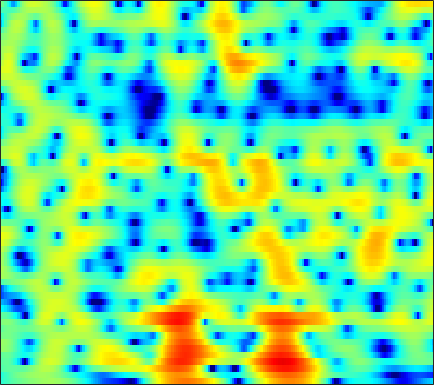

Values plotted in this chart, from the file beside it:
-3.7225, -3.3442, -2.8866, -2.4769, -2.189, -1.8469, -1.5492, -1.3424, -1.0933, -0.85177, -0.61271, -0.43839, -0.20894, 0.01633, 0.18258, 0.39361, 0.60067, 0.75445, 0.93405, 1.0877, 1.2046, 1.2693, 1.3272, 1.3419
-4.143, -3.582, -2.919, -2.336, -1.947, -1.482, -1.068, -0.7879, -0.4491, -0.1425, 0.1346, 0.3281, 0.5649, 0.7791, 0.922, 1.088, 1.221, 1.297, 1.362, 1.383, 1.354, 1.296, 1.165, 0.9715
-2.041, -1.821, -1.592, -1.441, -1.385, -1.36, -1.396, -1.435, -1.48, -1.474, -1.373, -1.214, -0.8884, -0.4531, -0.07862, 0.4471, 0.9547, 1.304, 1.7, 1.998, 2.178, 2.229, 2.171, 1.963
-1.764, -1.488, -1.343, -1.468, -1.748, -2.407, -3.457, -4.587, -6.708, -10.05, -16.26, -24.94, -14.76, -8.695, -5.863, -3.164, -1.194, -0.0392, 1.178, 2.095, 2.762, 3.112, 3.398, 3.492
-1.438, -1.179, -1.037, -1.12, -1.312, -1.725, -2.301, -2.805, -3.521, -4.181, -4.646, -4.77, -4.57, -3.99, -3.368, -2.402, -1.389, -0.64, 0.2892, 1.103, 1.781, 2.184, 2.586, 2.821
0.7428, 0.7106, 0.5561, 0.2555, -0.06995, -0.6449, -1.38, -2.026, -3.011, -4.117, -5.271, -6.078, -6.836, -6.925, -6.443, -5.247, -3.753, -2.63, -1.217, 0.009987, 1.03, 1.652, 2.3, 2.744
1.034, 0.9686, 0.7891, 0.4771, 0.1483, -0.4356, -1.213, -1.95, -3.177, -4.745, -6.777, -8.676, -11.58, -13.12, -11.77, -8.589, -5.748, -4.012, -2.121, -0.6364, 0.5391, 1.244, 1.986, 2.523
-0.5976, -0.4441, -0.3425, -0.3624, -0.4568, -0.6801, -1.002, -1.3, -1.742, -2.192, -2.623, -2.889, -3.083, -3.051, -2.859, -2.409, -1.795, -1.282, -0.5878, 0.06625, 0.6353, 0.9982, 1.388, 1.673
-1.385, -0.9908, -0.6529, -0.4879, -0.4596, -0.5167, -0.6504, -0.7919, -0.987, -1.157, -1.246, -1.239, -1.125, -0.887, -0.637, -0.2323, 0.2087, 0.5395, 0.9317, 1.228, 1.414, 1.465, 1.394, 1.175
-0.2104, 0.1127, 0.3144, 0.3033, 0.1607, -0.1999, -0.729, -1.214, -1.919, -2.601, -3.055, -3.126, -2.718, -1.841, -1, 0.1712, 1.267, 1.973, 2.718, 3.208, 3.395, 3.318, 2.88, 1.999
-1.361, -1.366, -1.579, -1.999, -2.48, -3.347, -4.477, -5.533, -7.382, -10.13, -15.02, -24.1, -18.7, -9.994, -6.374, -2.983, -0.5532, 0.8436, 2.251, 3.232, 3.844, 4.054, 4.021, 3.646
-5.264, -5.631, -6.358, -7.413, -8.396, -9.917, -11.51, -12.47, -13.08, -12.92, -12.22, -11.33, -9.687, -7.581, -5.886, -3.713, -1.776, -0.5249, 0.8684, 1.953, 2.758, 3.19, 3.569, 3.741
-8.415, -8.826, -9.59, -10.72, -11.9, -14.19, -17.96, -22.17, -22.68, -16.56, -12.33, -9.948, -7.437, -5.338, -3.94, -2.314, -0.9051, 0.01236, 1.062, 1.913, 2.569, 2.947, 3.325, 3.576
-13.11, -12.21, -10.96, -10.03, -9.567, -9.21, -8.926, -8.611, -7.93, -6.905, -5.665, -4.638, -3.295, -2.046, -1.198, -0.1752, 0.6885, 1.232, 1.815, 2.245, 2.538, 2.682, 2.775, 2.801
-12.8, -10.59, -8.13, -6.313, -5.313, -4.287, -3.453, -2.91, -2.222, -1.543, -0.8543, -0.3339, 0.3313, 0.9752, 1.41, 1.896, 2.276, 2.464, 2.56, 2.466, 2.159, 1.81, 1.18, 0.4574
-1.957, -1.814, -1.474, -1.099, -0.8302, -0.4874, -0.1894, 0.01052, 0.254, 0.5109, 0.8014, 1.033, 1.375, 1.734, 2.001, 2.316, 2.526, 2.587, 2.487, 2.11, 1.367, 0.4734, -1.298, -4.136
1.585, 1.369, 1.067, 0.7097, 0.421, 0.007554, -0.4653, -0.835, -1.31, -1.724, -1.983, -2.029, -1.821, -1.371, -0.9001, -0.1926, 0.4682, 0.8749, 1.249, 1.374, 1.203, 0.8775, 0.1917, -0.7141
2.091, 1.632, 0.8773, -0.02804, -0.8128, -2.021, -3.419, -4.568, -6.268, -8.238, -10.34, -11.64, -11.72, -9.583, -7.574, -5.095, -3.037, -1.779, -0.453, 0.5334, 1.235, 1.6, 1.921, 2.135
1.545, 0.8811, -0.254, -1.681, -2.985, -5.011, -7.324, -9.207, -11.77, -14.19, -16.66, -18.49, -18.39, -14.42, -11.21, -7.696, -4.957, -3.296, -1.503, -0.09897, 1.001, 1.657, 2.342, 2.863
1.546, 0.8208, -0.4749, -2.202, -3.823, -6.543, -10.27, -14.18, -23.22, -27.23, -17.97, -14.8, -11.79, -9.323, -7.657, -5.593, -3.739, -2.522, -1.108, 0.06475, 1.013, 1.601, 2.242, 2.733
2.591, 2.039, 1.055, -0.2094, -1.344, -3.111, -5.015, -6.445, -7.983, -8.588, -8.215, -7.518, -6.353, -5.133, -4.199, -3.011, -1.909, -1.156, -0.2797, 0.4291, 0.9629, 1.247, 1.508, 1.665
3.939, 3.646, 3.09, 2.353, 1.702, 0.7585, -0.2273, -0.9525, -1.808, -2.478, -2.918, -3.073, -3.048, -2.771, -2.421, -1.794, -1.095, -0.5813, -0.006166, 0.3786, 0.5009, 0.3847, -0.09871, -0.937
4.473, 4.367, 4.075, 3.623, 3.186, 2.49, 1.641, 0.93, -0.1499, -1.385, -2.747, -3.795, -4.998, -5.449, -5.105, -3.921, -2.492, -1.521, -0.498, 0.1308, 0.3124, 0.1318, -0.6496, -2.217
2.859, 2.849, 2.709, 2.454, 2.176, 1.659, 0.9804, 0.3208, -0.8348, -2.425, -4.688, -7.124, -12.47, -23.79, -15.39, -8.391, -4.706, -2.864, -1.168, -0.08946, 0.5203, 0.7112, 0.7072, 0.4345
-0.5917, -0.6705, -0.795, -0.8818, -0.9205, -0.9479, -1.013, -1.161, -1.485, -2.024, -2.758, -3.379, -4.105, -4.336, -4.076, -3.247, -2.202, -1.427, -0.5284, 0.1798, 0.7128, 1.005, 1.3, 1.522
-4.821, -5.626, -6.518, -6.639, -6.088, -4.797, -3.469, -2.615, -1.719, -1.116, -0.7364, -0.5597, -0.4097, -0.2752, -0.1689, -0.02438, 0.1355, 0.2344, 0.3461, 0.4432, 0.5527, 0.6832, 0.8884, 1.186
-7.431, -10.09, -16.65, -23.18, -13.75, -7.77, -4.353, -2.535, -0.7894, 0.445, 1.292, 1.726, 2.078, 2.171, 2.103, 1.838, 1.375, 0.9029, 0.1322, -0.7135, -1.454, -1.776, -1.7, -1.116
-4.702, -5.173, -5.522, -5.172, -4.402, -2.914, -1.287, -0.1375, 1.192, 2.243, 3.001, 3.375, 3.62, 3.568, 3.321, 2.692, 1.649, 0.5525, -1.479, -4.449, -9.037, -13.9, -13.03, -7.61
-5.212, -4.842, -4.111, -3.139, -2.268, -1.086, 0.1187, 0.9769, 1.995, 2.837, 3.454, 3.756, 3.929, 3.855, 3.6, 2.984, 2.017, 1.039, -0.6303, -2.698, -4.915, -6.234, -6.717, -6.013
-11.5, -9.606, -7.116, -4.94, -3.47, -1.767, -0.2861, 0.6618, 1.74, 2.599, 3.241, 3.576, 3.827, 3.85, 3.723, 3.36, 2.804, 2.261, 1.408, 0.4535, -0.5136, -1.232, -2.118, -3.086
-16.02, -12.98, -9.599, -6.838, -5.098, -3.089, -1.395, -0.3381, 0.8456, 1.752, 2.42, 2.777, 3.079, 3.177, 3.151, 2.995, 2.715, 2.438, 1.988, 1.46, 0.8619, 0.3803, -0.3456, -1.164
-12.62, -11.87, -9.959, -7.574, -5.843, -3.721, -1.977, -0.8894, 0.2323, 1.042, 1.564, 1.797, 1.939, 1.958, 1.911, 1.807, 1.665, 1.548, 1.368, 1.16, 0.9083, 0.7031, 0.3946, 0.104
-25.82, -22.69, -12.07, -7.196, -4.758, -2.317, -0.6299, 0.3024, 1.113, 1.512, 1.535, 1.342, 0.8866, 0.3654, 0.005946, -0.2708, -0.2791, -0.1623, 0.05238, 0.219, 0.2881, 0.2859, 0.2498, 0.2541
-3.674, -3.44, -2.282, -0.7021, 0.4397, 1.72, 2.628, 3.039, 3.216, 2.905, 2.066, 1.026, -0.9881, -3.861, -6.273, -7.598, -5.612, -3.899, -2.321, -1.55, -1.418, -1.656, -2.151, -2.611
1.794, 1.937, 2.318, 2.781, 3.158, 3.575, 3.844, 3.869, 3.636, 3.021, 1.937, 0.7496, -1.452, -4.421, -6.863, -8.241, -6.573, -5.108, -3.901, -3.642, -4.356, -5.616, -8.706, -15.23
1.494, 1.705, 2.042, 2.407, 2.664, 2.938, 3.089, 3.103, 2.95, 2.598, 2.026, 1.472, 0.6123, -0.2939, -0.9097, -1.544, -1.955, -2.201, -2.608, -3.254, -4.237, -5.191, -6.674, -7.958
-1.041, -0.4807, 0.2751, 0.9903, 1.436, 1.918, 2.248, 2.414, 2.525, 2.517, 2.41, 2.272, 2.019, 1.703, 1.441, 1.048, 0.5941, 0.1873, -0.4795, -1.327, -2.378, -3.29, -4.653, -6.058
-5.765, -3.882, -2.012, -0.7257, -0.03345, 0.6282, 1.081, 1.326, 1.602, 1.852, 2.107, 2.292, 2.508, 2.668, 2.721, 2.68, 2.483, 2.217, 1.681, 0.8969, -0.1826, -1.236, -3.073, -5.671
-6.148, -4.667, -3.221, -2.35, -1.982, -1.82, -1.89, -1.995, -2.001, -1.64, -0.8893, -0.1655, 0.8346, 1.724, 2.259, 2.771, 3.038, 3.077, 2.915, 2.506, 1.849, 1.186, 0.1063, -1.176
-3.772, -3.635, -3.553, -3.721, -4.101, -5.114, -6.888, -8.91, -12.42, -12.61, -8.278, -5.406, -2.547, -0.5117, 0.6125, 1.704, 2.42, 2.751, 2.956, 2.938, 2.734, 2.483, 2.075, 1.638
-3.587, -3.69, -3.878, -4.196, -4.612, -5.489, -6.856, -8.18, -9.843, -9.636, -7.208, -5.115, -2.718, -0.8781, 0.1908, 1.262, 2, 2.369, 2.657, 2.755, 2.708, 2.609, 2.408, 2.179
-5.018, -4.875, -4.54, -4.18, -3.943, -3.695, -3.517, -3.386, -3.088, -2.559, -1.782, -1.093, -0.1489, 0.7033, 1.248, 1.806, 2.164, 2.308, 2.361, 2.275, 2.091, 1.915, 1.65, 1.379
-9.724, -8.557, -6.526, -4.659, -3.476, -2.197, -1.179, -0.5497, 0.1682, 0.7967, 1.356, 1.728, 2.139, 2.446, 2.581, 2.621, 2.492, 2.283, 1.867, 1.322, 0.7013, 0.2238, -0.332, -0.7538
-16.99, -11.67, -6.927, -3.864, -2.181, -0.4903, 0.7708, 1.514, 2.282, 2.851, 3.251, 3.447, 3.573, 3.536, 3.385, 3.011, 2.416, 1.805, 0.739, -0.6226, -2.265, -3.607, -5.225, -6.056
-3.849, -3.155, -1.921, -0.607, 0.2986, 1.34, 2.162, 2.647, 3.132, 3.446, 3.603, 3.627, 3.534, 3.275, 2.972, 2.388, 1.548, 0.7099, -0.7629, -2.792, -5.669, -8.756, -15.88, -30.13
0.465, 0.7697, 1.224, 1.703, 2.026, 2.393, 2.648, 2.754, 2.801, 2.748, 2.612, 2.465, 2.21, 1.887, 1.59, 1.09, 0.4261, -0.1986, -1.239, -2.563, -4.171, -5.475, -7.096, -8.04
2.548, 2.746, 2.971, 3.088, 3.092, 2.955, 2.662, 2.344, 1.815, 1.236, 0.6865, 0.333, -0.03542, -0.2682, -0.4043, -0.5466, -0.6835, -0.8135, -1.054, -1.395, -1.839, -2.225, -2.802, -3.416
3.304, 3.674, 4.005, 4.059, 3.898, 3.359, 2.431, 1.485, -0.09573, -1.899, -3.544, -4.343, -4.645, -4.412, -4.079, -3.539, -2.857, -2.279, -1.487, -0.7759, -0.245, -0.02318, 0.06082, -0.1433
1.963, 3.054, 3.933, 4.234, 4.101, 3.389, 2.01, 0.4691, -2.522, -7.241, -16.29, -27.04, -14.29, -11.27, -10.73, -10.79, -9.475, -7.241, -4.127, -1.667, 0.09603, 1.009, 1.789, 2.117
0.7006, 1.952, 2.979, 3.41, 3.355, 2.852, 1.822, 0.6758, -1.324, -3.743, -6.161, -7.514, -8.667, -9.882, -11.45, -14.48, -13.63, -9.797, -5.458, -2.428, -0.3204, 0.8222, 1.844, 2.404
1.018, 1.532, 2.057, 2.313, 2.309, 2.05, 1.506, 0.9368, -0.01077, -1.082, -2.175, -2.933, -3.842, -4.559, -4.96, -5.086, -4.663, -3.988, -2.791, -1.498, -0.3314, 0.3806, 1.106, 1.538
0.6466, 0.9373, 1.279, 1.509, 1.601, 1.552, 1.328, 1.057, 0.5854, 0.003967, -0.6367, -1.139, -1.747, -2.231, -2.459, -2.586, -2.443, -2.179, -1.641, -0.999, -0.3399, 0.1065, 0.5922, 0.8989
-0.3717, 0.05497, 0.5971, 1.069, 1.34, 1.568, 1.617, 1.525, 1.247, 0.7993, 0.2034, -0.326, -1.086, -1.85, -2.337, -2.769, -2.817, -2.575, -1.977, -1.212, -0.4428, 0.08538, 0.6263, 0.9752
-2.567, -1.585, -0.3364, 0.7175, 1.326, 1.932, 2.268, 2.343, 2.191, 1.758, 1.021, 0.2602, -1.117, -2.95, -4.637, -6.851, -7.61, -6.523, -4.216, -2.099, -0.4741, 0.4252, 1.265, 1.734
-7.414, -4.645, -2.035, -0.2271, 0.7615, 1.687, 2.259, 2.494, 2.546, 2.282, 1.663, 0.9218, -0.5424, -2.739, -5.077, -9.479, -11.92, -8.733, -4.518, -1.722, 0.1386, 1.079, 1.893, 2.258
-6.122, -4.514, -2.744, -1.428, -0.6623, 0.1114, 0.6938, 1.029, 1.357, 1.504, 1.438, 1.22, 0.742, 0.0843, -0.4612, -1.034, -1.185, -0.9467, -0.3041, 0.4612, 1.105, 1.454, 1.673, 1.622
-2.475, -2.417, -2.372, -2.425, -2.481, -2.414, -2.035, -1.539, -0.6978, 0.1677, 0.8939, 1.303, 1.655, 1.82, 1.859, 1.861, 1.857, 1.861, 1.884, 1.895, 1.825, 1.69, 1.352, 0.8219
-0.2487, -0.9517, -2.241, -4.098, -6.034, -9.088, -9.673, -7.262, -3.767, -1.146, 0.6851, 1.673, 2.556, 3.063, 3.263, 3.326, 3.23, 3.083, 2.82, 2.484, 2.096, 1.733, 1.138, 0.3105
